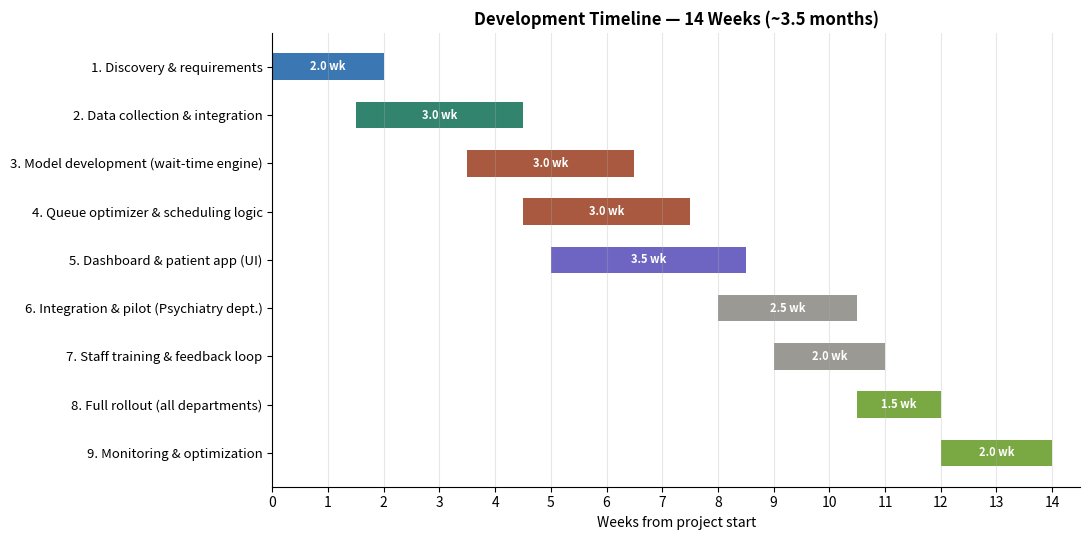

Here is the Python script that generated this plot: (Note: this script raises an exception after producing the figure.)
import matplotlib
matplotlib.use("Agg")
import matplotlib.pyplot as plt

phases = [
    ("1. Discovery & requirements", 0, 2, "#185FA5"),
    ("2. Data collection & integration", 1.5, 3, "#0F6E56"),
    ("3. Model development (wait-time engine)", 3.5, 3, "#993C1D"),
    ("4. Queue optimizer & scheduling logic", 4.5, 3, "#993C1D"),
    ("5. Dashboard & patient app (UI)", 5, 3.5, "#534AB7"),
    ("6. Integration & pilot (Psychiatry dept.)", 8, 2.5, "#888780"),
    ("7. Staff training & feedback loop", 9, 2, "#888780"),
    ("8. Full rollout (all departments)", 10.5, 1.5, "#639922"),
    ("9. Monitoring & optimization", 12, 2, "#639922"),
]

fig, ax = plt.subplots(figsize=(11, 5.5))
for i, (name, start, dur, color) in enumerate(phases):
    y = len(phases) - i
    ax.barh(y, dur, left=start, height=0.55, color=color, alpha=0.85)
    ax.text(start + dur/2, y, f"{dur:.1f} wk", ha="center", va="center", fontsize=8, color="white", fontweight="bold")

ax.set_yticks(range(len(phases), 0, -1))
ax.set_yticklabels([p[0] for p in phases], fontsize=9.5)
ax.set_xlabel("Weeks from project start")
ax.set_xlim(0, 14.5)
ax.set_xticks(range(0, 15, 1))
ax.set_title("Development Timeline — 14 Weeks (~3.5 months)", fontsize=12, fontweight="bold")
ax.grid(axis="x", alpha=0.3)
for spine in ["top", "right"]:
    ax.spines[spine].set_visible(False)
plt.tight_layout()
plt.savefig("results/timeline_gantt.png", dpi=160, facecolor="white")
print("saved timeline chart")
